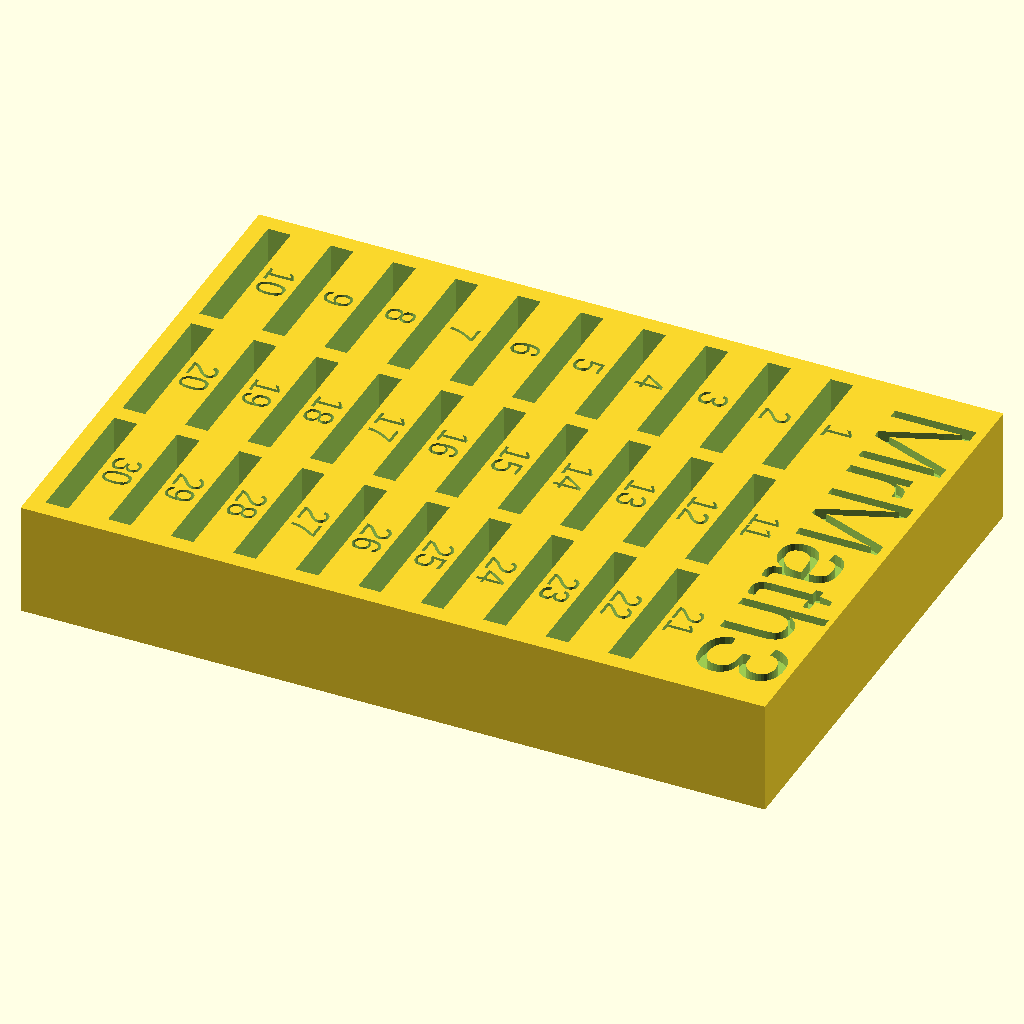
Cell 1 — every parameter at its default value.
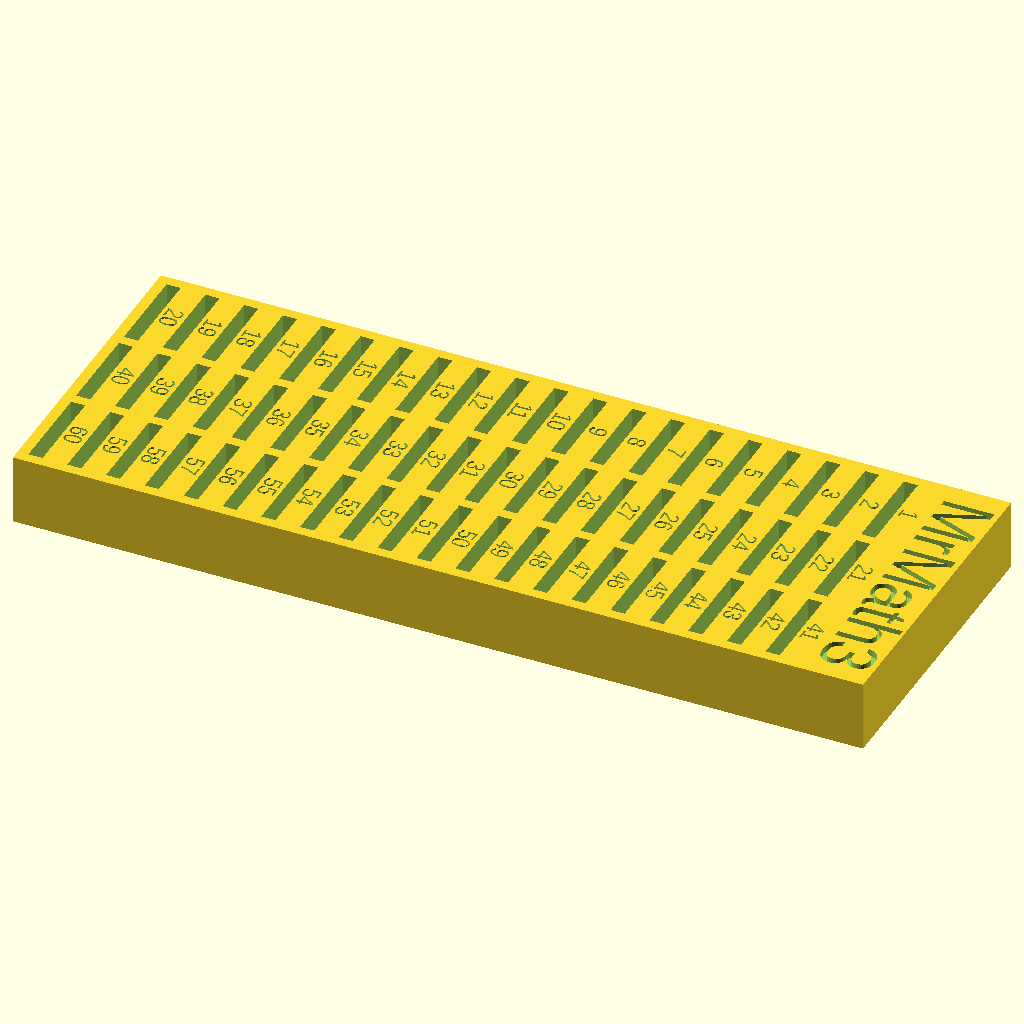
Cell 2: the same model with length = 20.
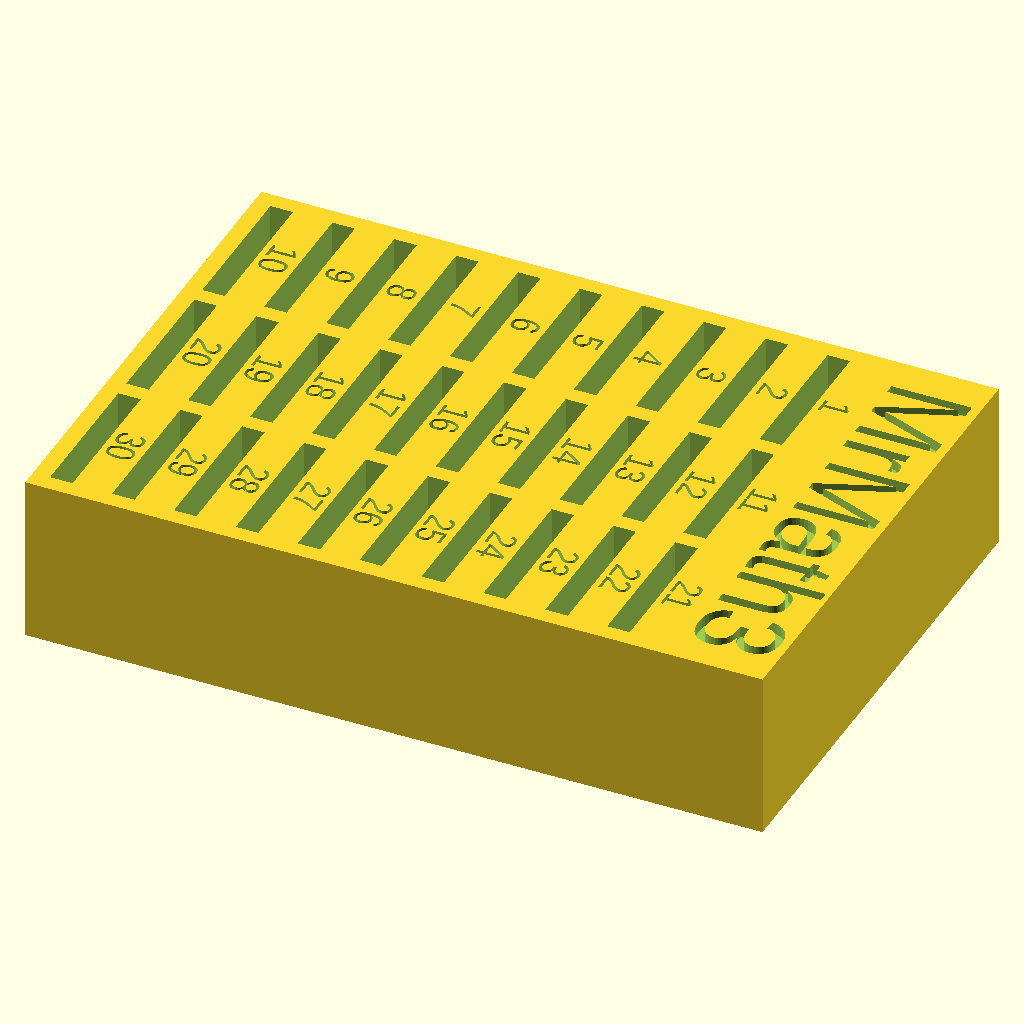
Cell 3: height = 30 (everything else at default).
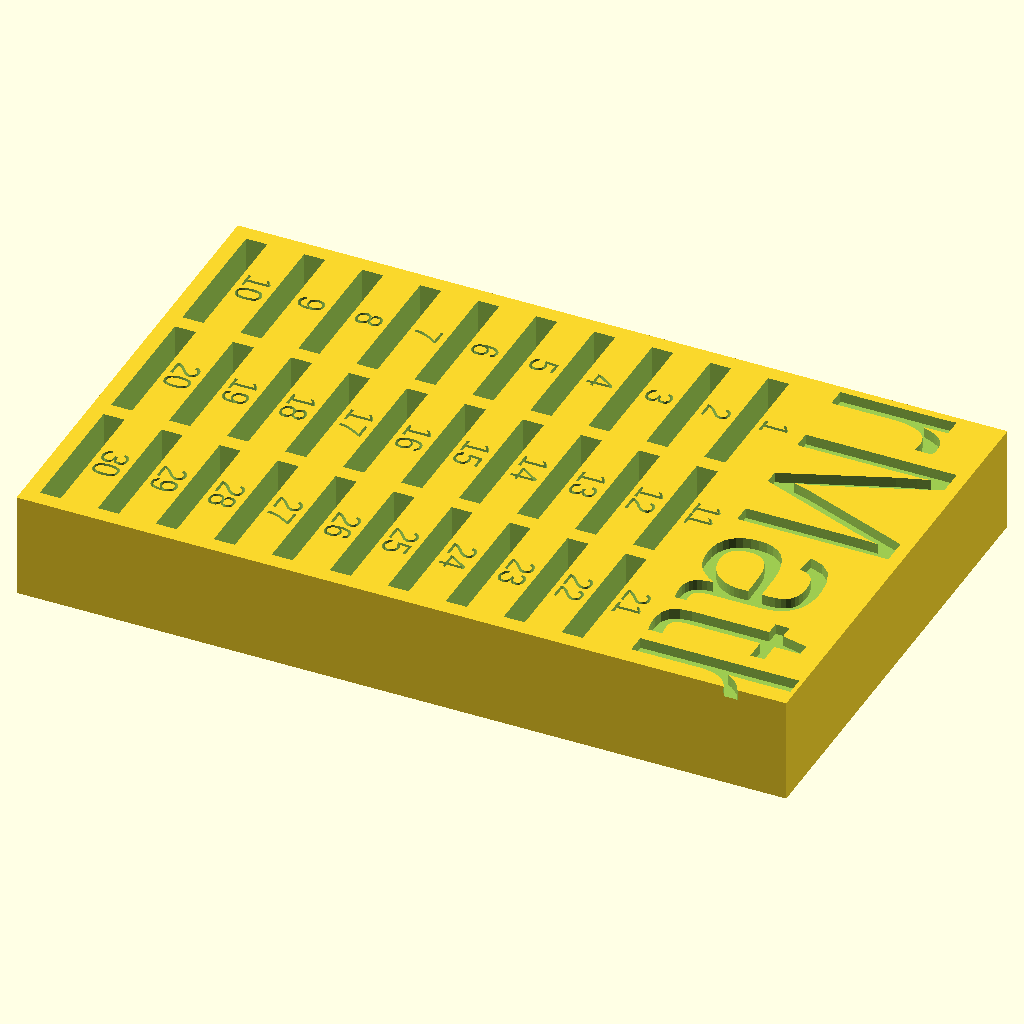
Cell 4 — title_height set to 30, the other parameters unchanged.
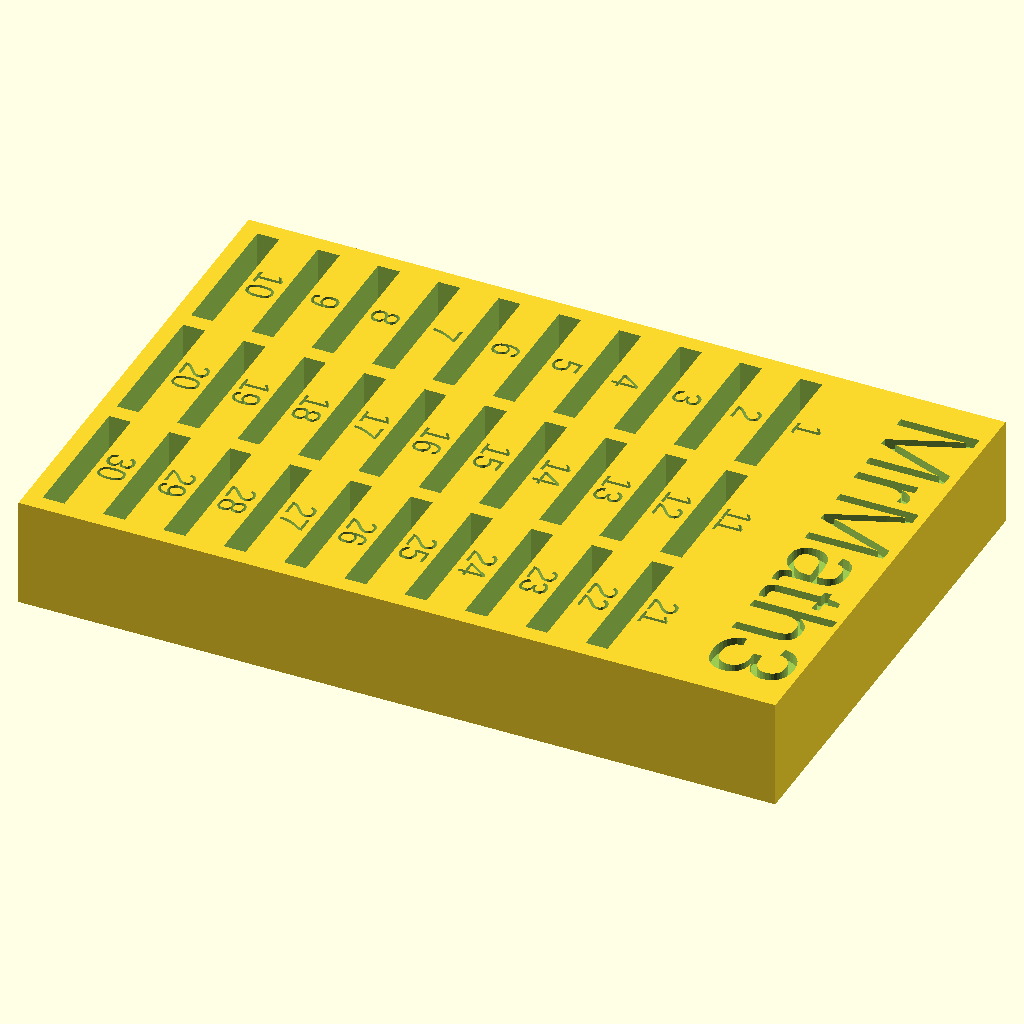
Cell 5: the same model with title_buffer = 10.
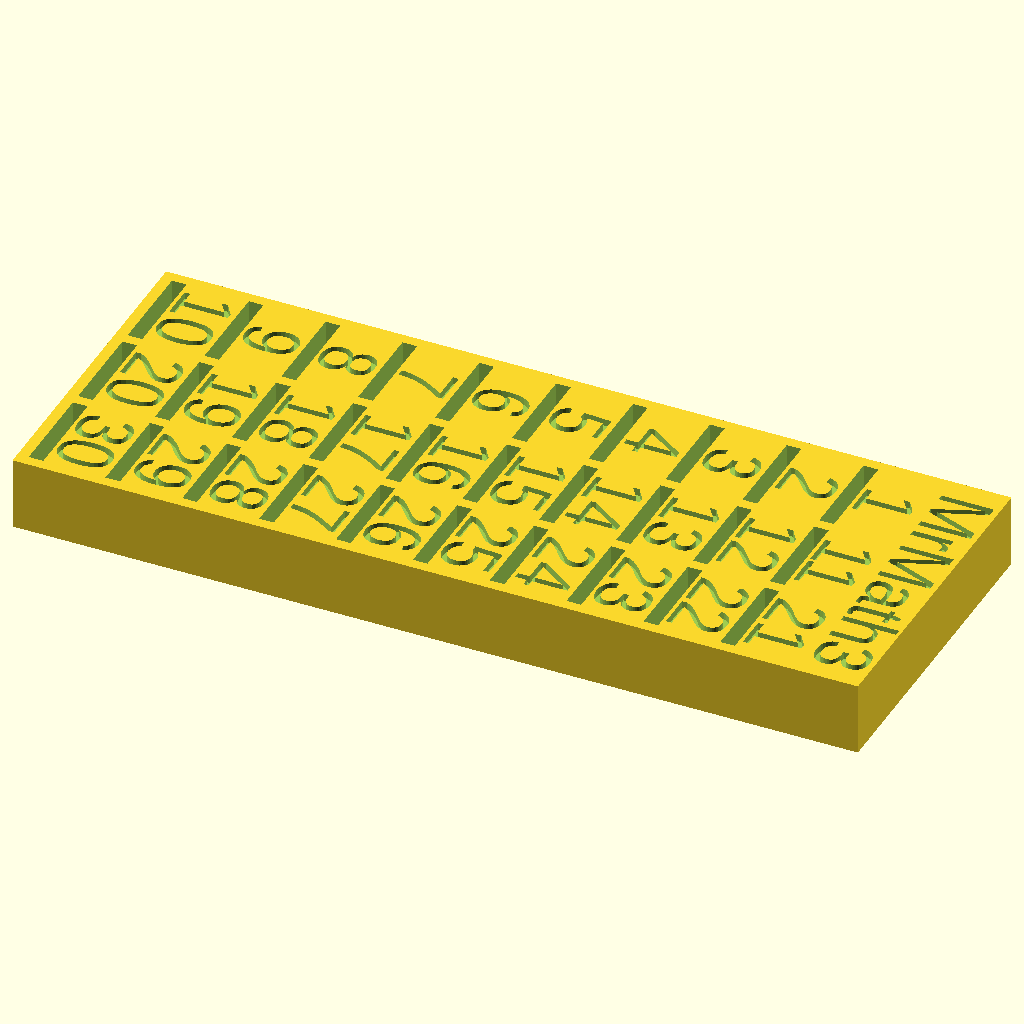
Cell 6: label_height = 15 (everything else at default).
The same orthographic view direction (rotation 55°, 0°, 25°; colour scheme Cornfield) for every cell, with the view re-fitted per cell, so scale and position can differ between cells.
The OpenSCAD source (inputs/thingiverse/files/thing-3050082/files/Ruler-Holder.scad):
/*----------------------------------------------------------------------------*/
/*-------                             Info                            --------*/
/*----------------------------------------------------------------------------*/

// Ruler Holder
// Author: mrmath3
// Version: 1
// Last update: 8/14/18

/*----------------------------------------------------------------------------*/
/*-------                          Parameters                         --------*/
/*----------------------------------------------------------------------------*/

/* [DIMENSIONS] */

// The number of rows (how far up and down)
length = 10; // [1 : 20]

// The number of columns (how far left and right)
width = 3; // number of rulers wide

// The height of the entire holder (z direction)
height = 20; // [10: 5 : 30]

/* [LABELS] */

// Title to display at the top
title = "MrMath3";

// Font size of the title
title_height = 15; // [5 : 30]

// Space between the title and the number below
title_buffer = 3; // [1 : 10]

// Font size of the numbers
label_height = 5; // [2 : 15]

// Space between the number and the hole
label_buffer = 1; // [1 : 0.5 : 3]

// How deep the text is inscribed
text_depth = 2; // [1 : 5]

/* [WALLS] */

// The thickness of the walls between the columns (running up and down)
width_btwn = 3; // [1 : 5]

// The thickness of the outer 3 walls (left, bottom, & right)
wall = 3; // [1 : 5]

/* [HOLES] */

// How thick the hole for each ruler should be
ruler_hole_height = 4; // [2 : 0.5 : 8]

// How long each hole for the ruler should be
ruler_hole_width = 26; // [15 : 35]

/* [HIDDEN] */

fudge = 0.01; // to make difference work properly
totalx = wall+length*(ruler_hole_height+label_height+2*label_buffer)+title_height+title_buffer;
totaly = 2*wall+width*ruler_hole_width+(width-1)*width_btwn;

main();

//// Modules ////

module main() {
    difference() {
        cube([totalx,totaly,height]);
        repeat_holes();
        repeat_labels();
        title();
    }
    //%repeat_holes();
}

module title() {
    translate([totalx-label_buffer-title_height,totaly/2,height-text_depth+fudge])
        rotate([0,0,-90])
            linear_extrude(text_depth)
                text(str(title), title_height, halign = "center");
}

module repeat_labels() {
    for (j=[0:width-1]) {
        translate([0,j*(width_btwn+ruler_hole_width),0])
            for (i=[0:length-1]) {
                translate([wall+label_buffer+ruler_hole_height+i*(ruler_hole_height+label_height+2*label_buffer),0,0])
                    label(length*width-i-length*j);
            }
    }
}

module label(text) {
    translate([0,wall+ruler_hole_width/2,height-text_depth+fudge]) // centered in hole
        rotate([0,0,-90])
            linear_extrude(text_depth)
                text(str(text),label_height, halign = "center");
}

module repeat_holes() {
    for (j=[0:width-1]) {
        translate([0,j*(ruler_hole_width+width_btwn),0])
            for (i=[0:length-1]) {
                translate([i*(label_height+ruler_hole_height+2*label_buffer),0,0])
                    ruler_hole();
            }
    }
}

module ruler_hole() {
    translate([wall,wall,wall])
        cube([ruler_hole_height,ruler_hole_width,310]);
}
Customizer parameters (derived from the source; name, type, default, range or options):
length: number, default 10, range 1 to 20
width: number, default 3
height: number, default 20, range 10 to 30, step 5
title: string, default "MrMath3"
title_height: number, default 15, range 5 to 30
title_buffer: number, default 3, range 1 to 10
label_height: number, default 5, range 2 to 15
label_buffer: number, default 1, range 1 to 3, step 0.5
text_depth: number, default 2, range 1 to 5
width_btwn: number, default 3, range 1 to 5
wall: number, default 3, range 1 to 5
ruler_hole_height: number, default 4, range 2 to 8, step 0.5
ruler_hole_width: number, default 26, range 15 to 35
